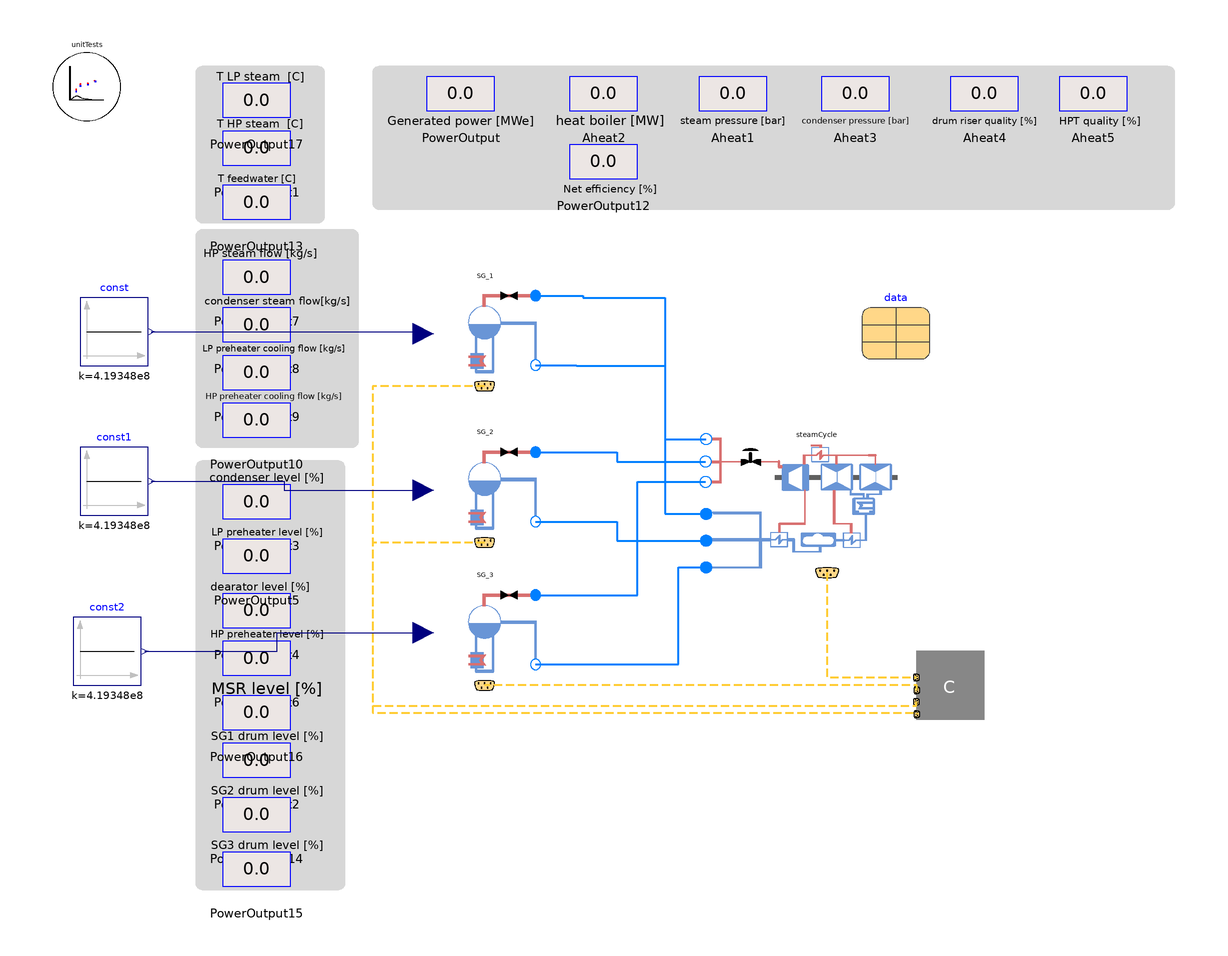

This picture is the connection diagram that the Modelica source below describes through its graphical annotations.

model SystemVariableHeatLoad
extends TRANSFORM.Icons.Example;
  extends
    TRANSFORM.Fluid.Examples.SteamRankine_BalanceOfPlant.Components.PartialBOPSystem(
    redeclare Components.SteamGeneratorVariableHeatLoad SG_1(circulationRatio=
          1.2),
    redeclare Components.SteamGeneratorVariableHeatLoad SG_2(circulationRatio=
          1.2),
    redeclare Components.SteamGeneratorVariableHeatLoad SG_3(circulationRatio=
          1.2));
  Modelica.Blocks.Sources.Constant const(each k=4.19348e8)
    annotation (Placement(transformation(extent={{-192,8},{-172,28}})));
  Modelica.Blocks.Sources.Constant const1(each k=4.19348e8)
    annotation (Placement(transformation(extent={{-192,-36},{-172,-16}})));
  Modelica.Blocks.Sources.Constant const2(each k=4.19348e8)
    annotation (Placement(transformation(extent={{-194,-86},{-174,-66}})));
  Utilities.ErrorAnalysis.UnitTests unitTests(
    n=1,
    printResult=false,
    x={total_Q_MW})
    annotation (Placement(transformation(extent={{-200,80},{-180,100}})));
equation
 total_Q_MW=sum(SG_1.riser.heatPort.Q_flow + SG_2.riser.heatPort.Q_flow + SG_3.riser.heatPort.Q_flow+SG_1.riser1.heatPort.Q_flow + SG_2.riser1.heatPort.Q_flow + SG_3.riser1.heatPort.Q_flow)*1e-6;
  connect(const.y, SG_1.Q_fromPHS) annotation (Line(points={{-171,18},{-91,18},
          {-91,17.4545}},color={0,0,127}));
  connect(const1.y, SG_2.Q_fromPHS) annotation (Line(points={{-171,-26},{-132,
          -26},{-132,-28.5455},{-91,-28.5455}},
                                           color={0,0,127}));
  connect(const2.y, SG_3.Q_fromPHS) annotation (Line(points={{-173,-76},{-134,
          -76},{-134,-70.5455},{-91,-70.5455}},
                                           color={0,0,127}));
  annotation (Icon(coordinateSystem(preserveAspectRatio=false, extent={{-100,-100},
            {100,100}})),                                        Diagram(
        coordinateSystem(preserveAspectRatio=false, extent={{-200,-160},{140,100}})),
    experiment(StopTime=25000, Tolerance=1e-005));
end SystemVariableHeatLoad;